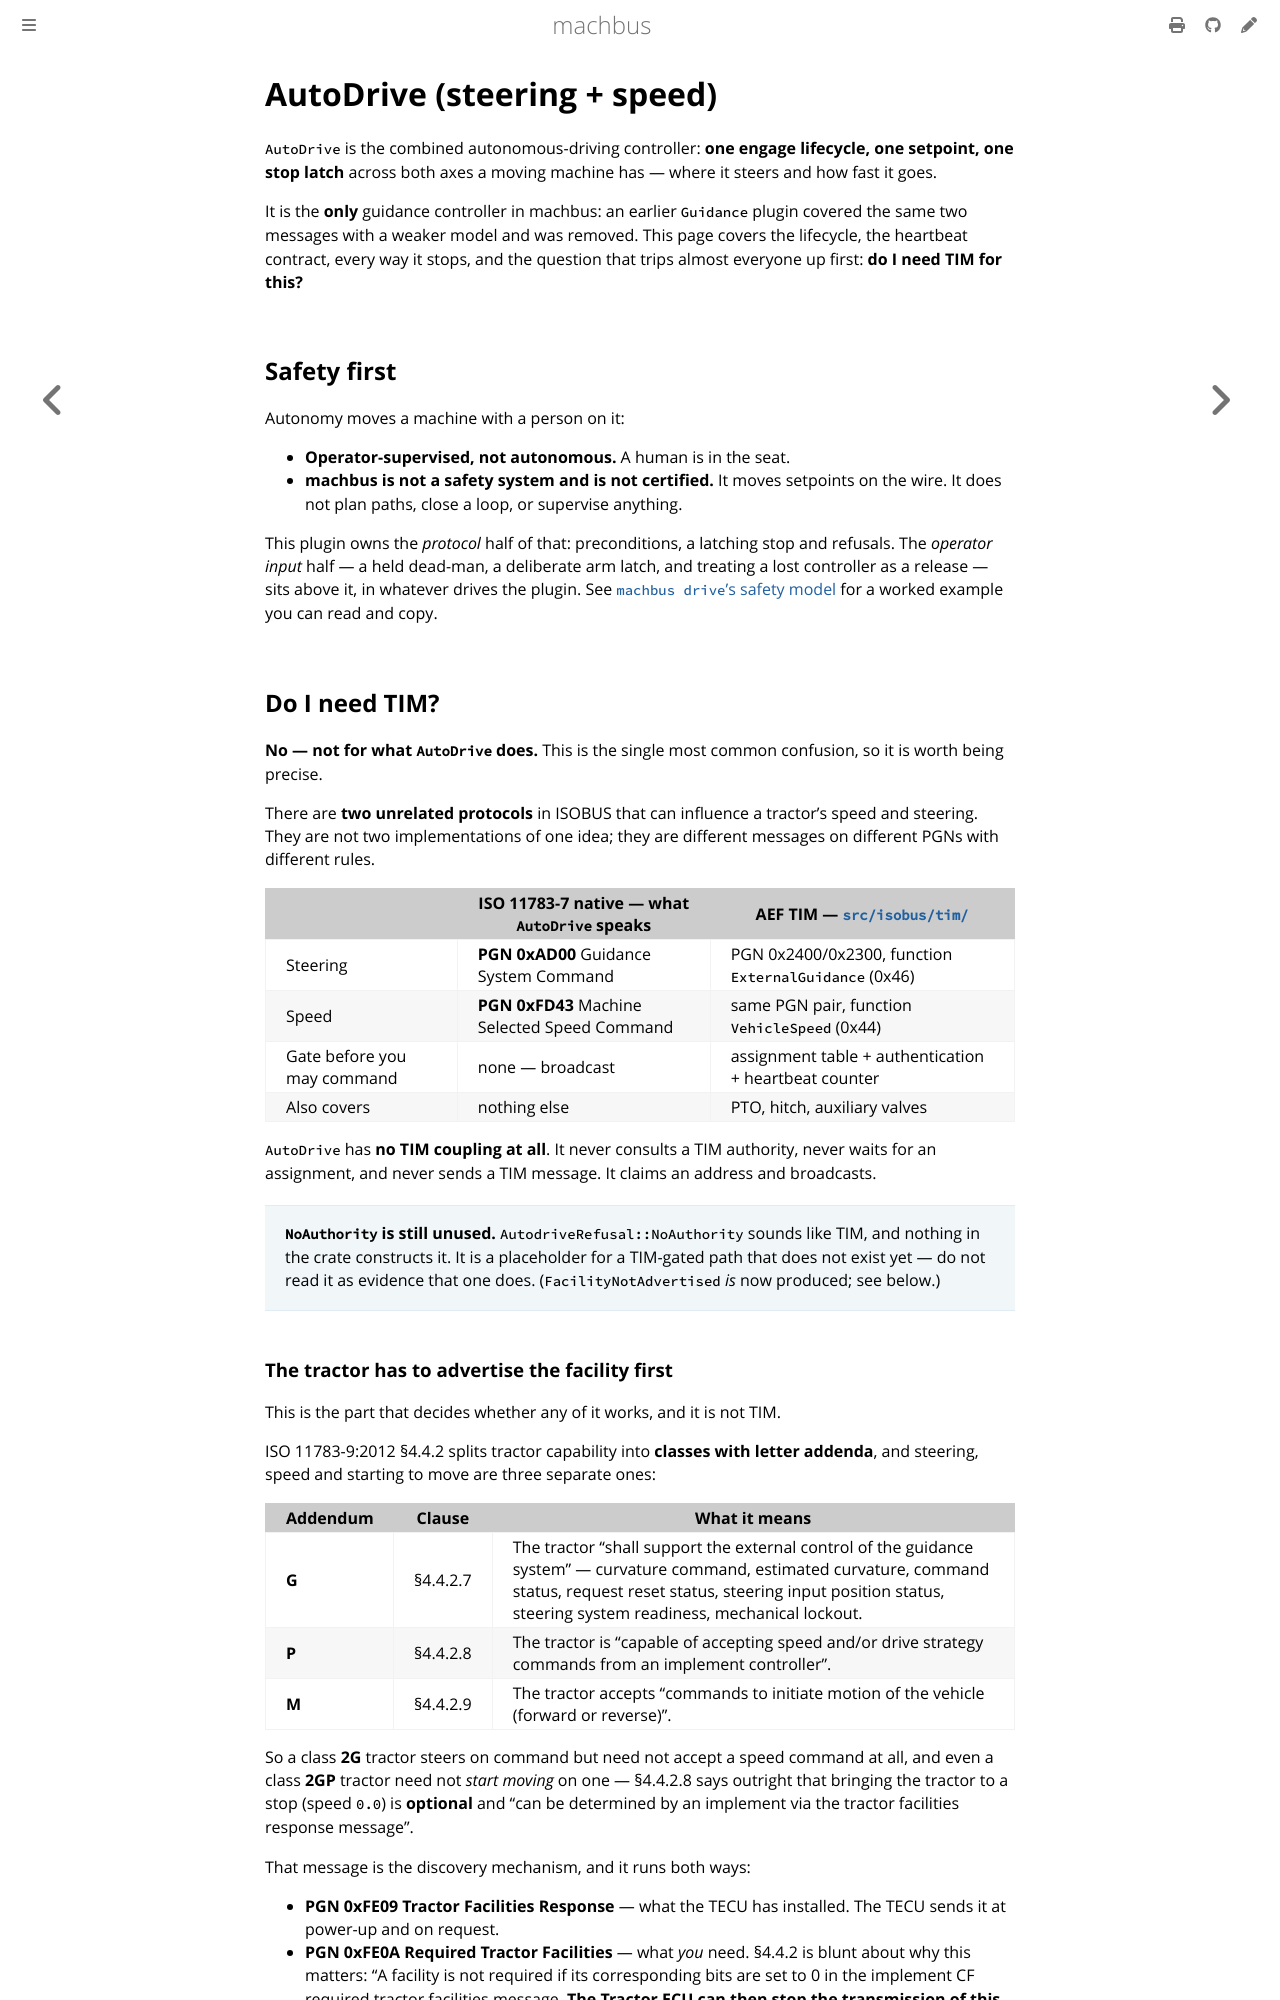

repository: robolibs/machbus · page: tutorials/autodrive.html · generator: mdbook

# AutoDrive (steering + speed)

`AutoDrive` is the combined autonomous-driving controller: **one engage lifecycle,
one setpoint, one stop latch** across both axes a moving machine has — where it
steers and how fast it goes.

It is the **only** guidance controller in machbus: an earlier `Guidance` plugin
covered the same two messages with a weaker model and was removed. This page
covers the lifecycle, the heartbeat contract, every way it stops, and the
question that trips almost everyone up first: **do I need TIM for this?**

## Safety first

Autonomy moves a machine with a person on it:

- **Operator-supervised, not autonomous.** A human is in the seat.
- **machbus is not a safety system and is not certified.** It moves setpoints on
  the wire. It does not plan paths, close a loop, or supervise anything.

This plugin owns the *protocol* half of that: preconditions, a latching stop and
refusals. The *operator input* half — a held dead-man, a deliberate arm latch,
and treating a lost controller as a release — sits above it, in whatever drives
the plugin. See [`machbus drive`'s safety model](drive-tool.md) for a worked
example you can read and copy.

## Do I need TIM?

**No — not for what `AutoDrive` does.** This is the single most common confusion,
so it is worth being precise.

There are **two unrelated protocols** in ISOBUS that can influence a tractor's
speed and steering. They are not two implementations of one idea; they are
different messages on different PGNs with different rules.

| | ISO 11783-7 native — what `AutoDrive` speaks | AEF TIM — [`src/isobus/tim/`](tim.md) |
| --- | --- | --- |
| Steering | **PGN 0xAD00** Guidance System Command | PGN 0x2400/0x2300, function `ExternalGuidance` (0x46) |
| Speed | **PGN 0xFD43** Machine Selected Speed Command | same PGN pair, function `VehicleSpeed` (0x44) |
| Gate before you may command | none — broadcast | assignment table + authentication + heartbeat counter |
| Also covers | nothing else | PTO, hitch, auxiliary valves |

`AutoDrive` has **no TIM coupling at all**. It never consults a TIM authority,
never waits for an assignment, and never sends a TIM message. It claims an
address and broadcasts.

> **`NoAuthority` is still unused.** `AutodriveRefusal::NoAuthority` sounds like
> TIM, and nothing in the crate constructs it. It is a placeholder for a
> TIM-gated path that does not exist yet — do not read it as evidence that one
> does. (`FacilityNotAdvertised` *is* now produced; see below.)
